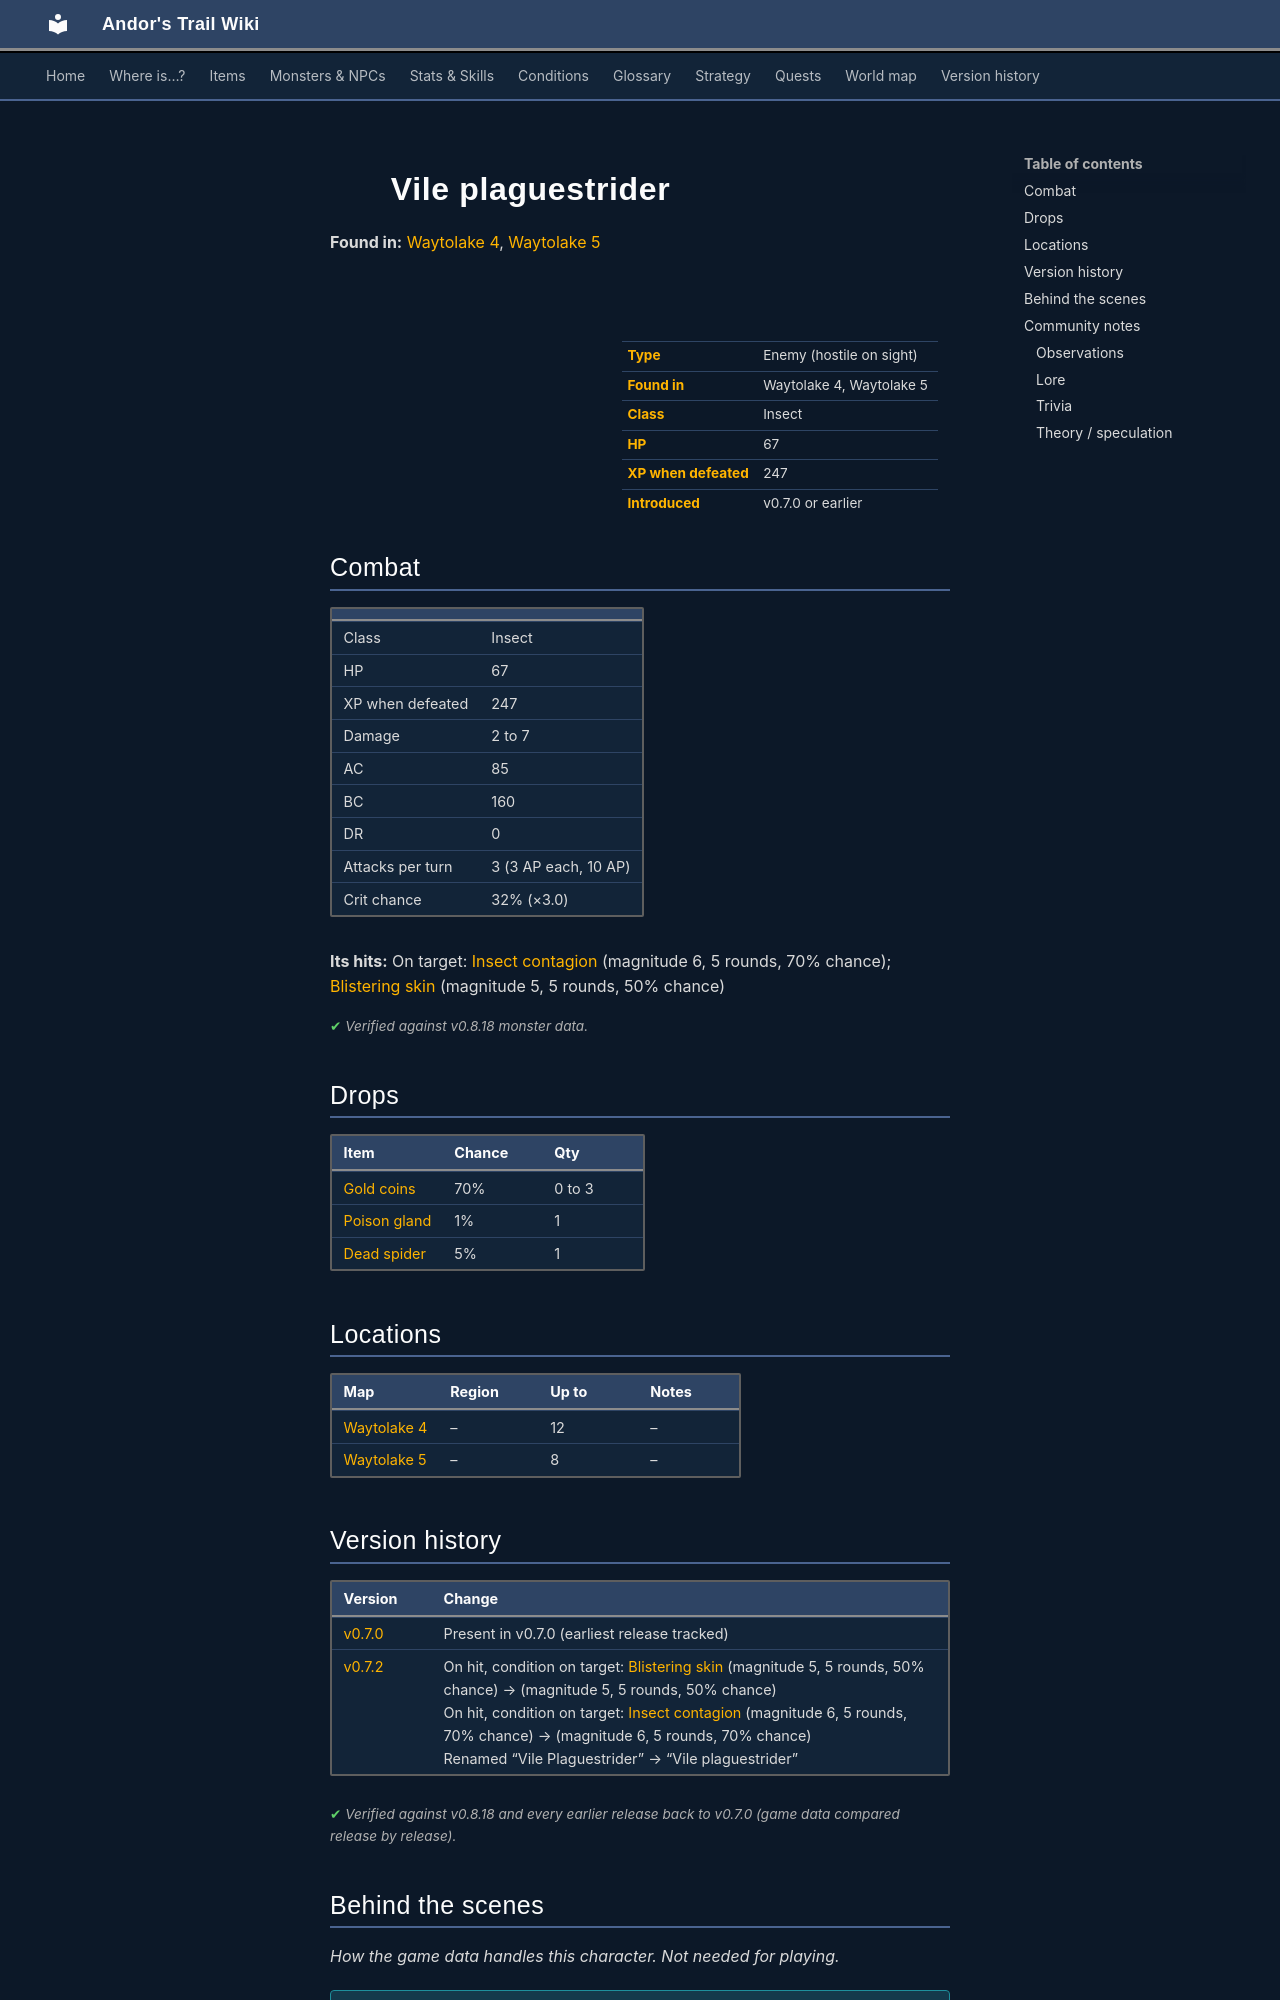

repository: asdfghjkl628/Andor-s-Trail-Wikiiii · page: monsters/plaguesp_10/index.html · generator: mkdocs

---
description: "Vile plaguestrider is an enemy in Andor's Trail (insect) with 67 HP, worth 247 XP, found in Waytolake 4, Waytolake 5. Drops: Gold coins, Poison gland, Dead spider."
---

# ![](../assets/icons/monsters/monsters_rltiles2_151.png){ .sprite } Vile plaguestrider

**Found in:** [Waytolake 4](../maps/waytolake4.md), [Waytolake 5](../maps/waytolake5.md)

<div class="infobox" markdown>

<p class="ib-img"><img class="sprite" src="../../assets/icons/monsters/monsters_rltiles2_151.png" alt=""></p>

| | |
|---|---|
| **Type** | Enemy (hostile on sight) |
| **Found in** | Waytolake 4, Waytolake 5 |
| **Class** | Insect |
| **HP** | 67 |
| **XP when defeated** | 247 |
| **Introduced** | v0.7.0 or earlier |

</div>

## Combat

| | |
|---|---|
| Class | Insect |
| HP | 67 |
| XP when defeated | 247 |
| Damage | 2 to 7 |
| AC | 85 |
| BC | 160 |
| DR | 0 |
| Attacks per turn | 3 (3 AP each, 10 AP) |
| Crit chance | 32% (×3.0) |

**Its hits:** On target: [Insect contagion](../conditions/contagion.md) (magnitude 6, 5 rounds, 70% chance); [Blistering skin](../conditions/blister.md) (magnitude 5, 5 rounds, 50% chance)


<p class="verified">Verified against v0.8.18 monster data.</p>

## Drops

| Item | Chance | Qty |
|---|---|---|
| [Gold coins](../items/gold.md) | 70% | 0 to 3 |
| [Poison gland](../items/gland.md) | 1% | 1 |
| [Dead spider](../items/spider.md) | 5% | 1 |

## Locations

| Map | Region | Up to | Notes |
|---|---|---|---|
| [Waytolake 4](../maps/waytolake4.md) | – | 12 | – |
| [Waytolake 5](../maps/waytolake5.md) | – | 8 | – |


## Version history

| Version | Change |
|---|---|
| [v0.7.0](../versions/0.7.0.md) | Present in v0.7.0 (earliest release tracked) |
| [v0.7.2](../versions/0.7.2.md) | On hit, condition on target: [Blistering skin](../conditions/blister.md) (magnitude 5, 5 rounds, 50% chance) → (magnitude 5, 5 rounds, 50% chance)<br>On hit, condition on target: [Insect contagion](../conditions/contagion.md) (magnitude 6, 5 rounds, 70% chance) → (magnitude 6, 5 rounds, 70% chance)<br>Renamed “Vile Plaguestrider” → “Vile plaguestrider” |

<p class="verified">Verified against v0.8.18 and every earlier release back to v0.7.0 (game data compared release by release).</p>


## Behind the scenes

*How the game data handles this character. Not needed for playing.*

??? info "How the XP value is calculated"

    The game computes each enemy's experience value when it loads the data (`MonsterTypeParser.java`):

    XP = ⌈(attacks per turn × attack chance × average damage × (1 + critical skill × critical multiplier) × 3 + HP × (1 + block chance) + 9 × damage resistance) × 0.7⌉

    Percentages are used as fractions (e.g. 60% = 0.6). Enemies whose attacks inflict a condition are worth 50 XP more. The More Exp skill adds a percentage on top.

??? info "Technical information"

    | | |
    |---|---|
    | Entry ID | `plaguesp_10` |
    | Type (wiki) | Enemy |
    | Spawn group | `plaguespider_4` |
    | Loot table | `plaguespider` |
    | Conversation | – |
    | Faction | – |
    | Movement | – |
    | Icon | `monsters_rltiles2:151` |
    | Defined in | `res/raw/monsterlist_v0611_monsters1.json` |

    Raw data:

    ```json
    {
     "id": "plaguesp_10",
     "name": "Vile plaguestrider",
     "iconID": "monsters_rltiles2:151",
     "maxHP": 67,
     "maxAP": 10,
     "moveCost": 5,
     "monsterClass": "insect",
     "attackDamage": {
      "min": 2,
      "max": 7
     },
     "spawnGroup": "plaguespider_4",
     "droplistID": "plaguespider",
     "attackCost": 3,
     "attackChance": 85,
     "criticalSkill": 70,
     "criticalMultiplier": 3.0,
     "blockChance": 160,
     "hitEffect": {
      "conditionsTarget": [
       {
        "condition": "contagion",
        "magnitude": 6,
        "duration": 5,
        "chance": "70"
       },
       {
        "condition": "blister",
        "magnitude": 5,
        "duration": 5,
        "chance": "50"
       }
      ]
     }
    }
    ```


## Community notes

<small>Written by players, not generated from game data. **Observations**: what players notice in-game · **Lore**: the in-world story · **Trivia**: real-world facts, references, development history · **Theory / speculation**: unconfirmed ideas; may just be unfinished content</small>
